Labelled photos from "Caribbean-and-Hawaii-Marine-Life-1", an image-classification folder in rjohnson279/Caribbean-and-Hawaiian-Marine-Reef-Life-Image-Classification. The possible labels are: cuttlefish, eagle ray, green sea turtle, reef triggerfish, stingray.

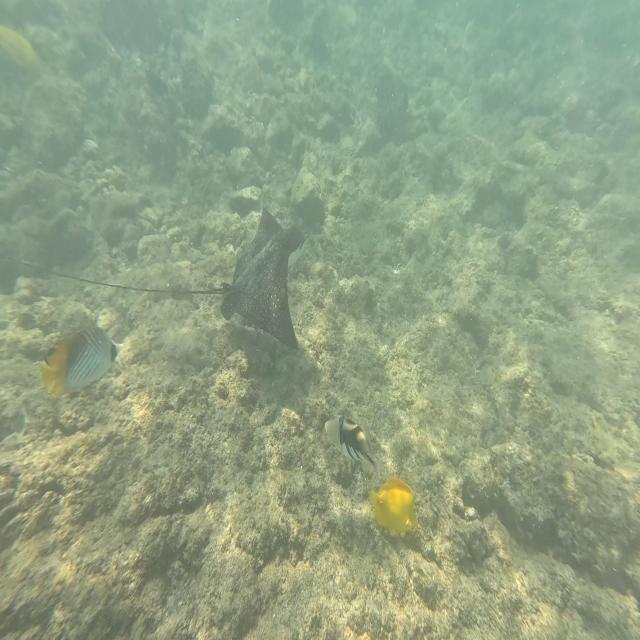
Label: eagle ray

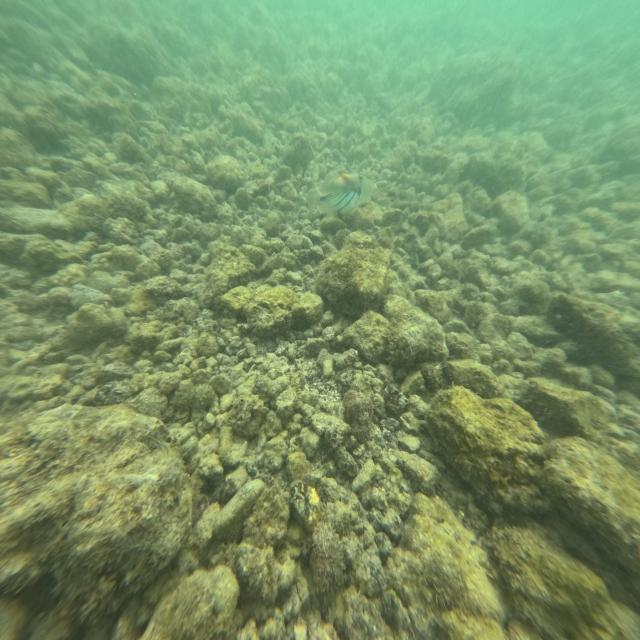
Label: reef triggerfish

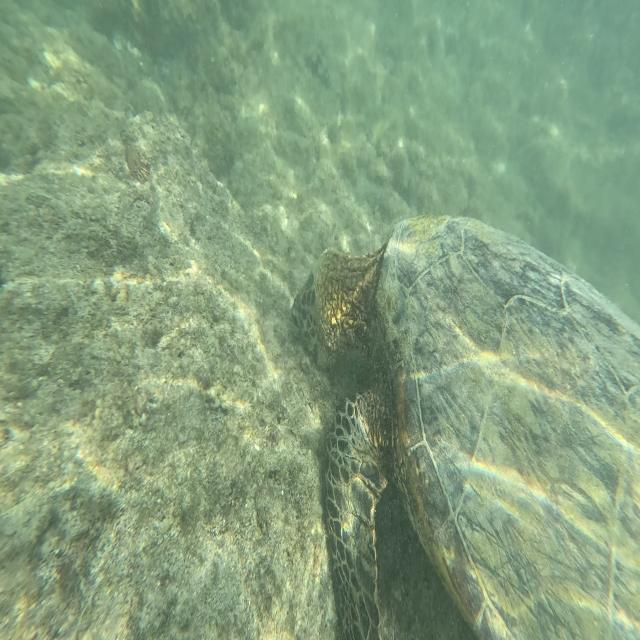
Label: green sea turtle

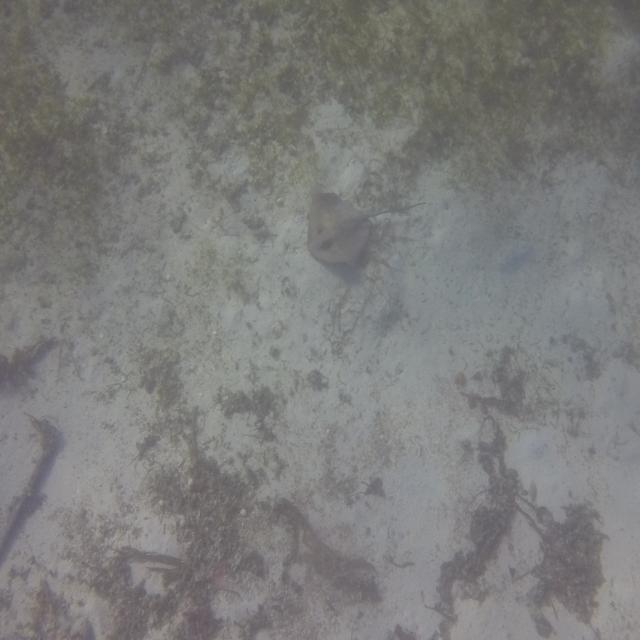
Label: stingray

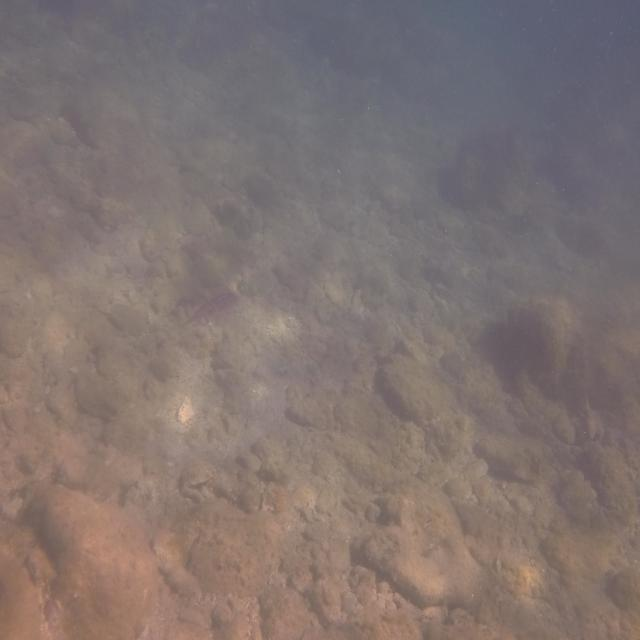
Label: cuttlefish

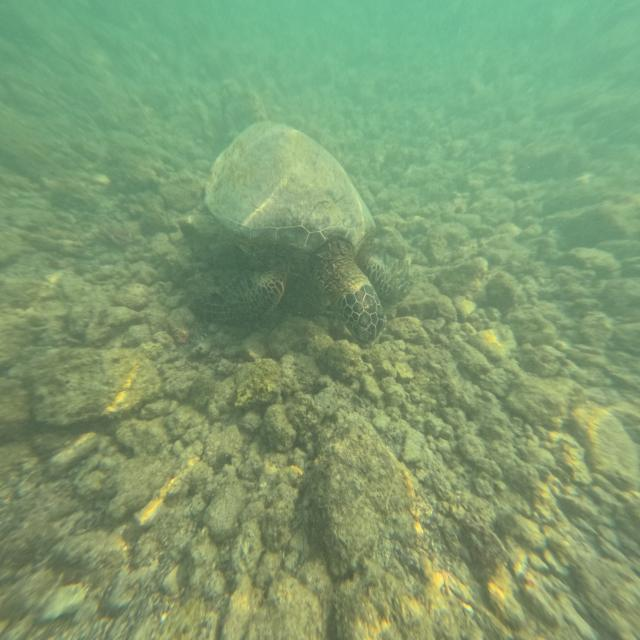
Label: green sea turtle
